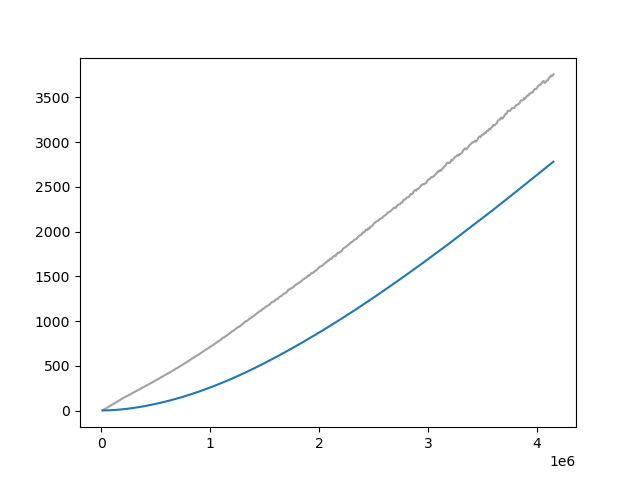

The table this chart was drawn from, first rows:
Wall time, Step, Value
1712929205, 10000, 3.416
1712929237, 20000, 10.89
1712929267, 30000, 18.03
1712929299, 40000, 25.13
1712929330, 50000, 32.34
1712929361, 60000, 39.54
1712929392, 70000, 46.94
1712929423, 80000, 54.56
1712929453, 90000, 61.42
1712929484, 100000, 69.07
1712929514, 110000, 76.39
1712929544, 120000, 83.63
1712929574, 130000, 90.98
1712929606, 140000, 98.31
1712929636, 150000, 106.1
1712929666, 160000, 112.8
1712929696, 170000, 120.8
1712929727, 180000, 127.1
1712929758, 190000, 133.8
1712929790, 200000, 141.7
1712929821, 210000, 147.2
1712929853, 220000, 153.9
1712929884, 230000, 160.6
1712929914, 240000, 167.5
1712929945, 250000, 173.8
1712929976, 260000, 181.1
1712930007, 270000, 186.9
1712930037, 280000, 193.5
1712930068, 290000, 200.7
1712930099, 300000, 206.7
1712930129, 310000, 213.8
1712930160, 320000, 220.7
1712930191, 330000, 226.6
1712930221, 340000, 233.1
1712930252, 350000, 239.7
1712930282, 360000, 246.3
1712930313, 370000, 252.8
1712930341, 380000, 259
1712930372, 390000, 265.9
1712930403, 400000, 272.3
1712930433, 410000, 279.5
1712930464, 420000, 285.8
1712930495, 430000, 292.7
1712930525, 440000, 299
1712930557, 450000, 305
1712930588, 460000, 312.3
1712930619, 470000, 318.8
1712930649, 480000, 325.5
1712930679, 490000, 331.9
1712930710, 500000, 339.3
1712930743, 510000, 345.3
1712930774, 520000, 352.7
1712930805, 530000, 359.8
1712930836, 540000, 366.9
1712930867, 550000, 373.6
1712930898, 560000, 380.6
1712930928, 570000, 387.9
1712930958, 580000, 394.1
1712930988, 590000, 402.1
1712931019, 600000, 408.8
... 355 more rows
